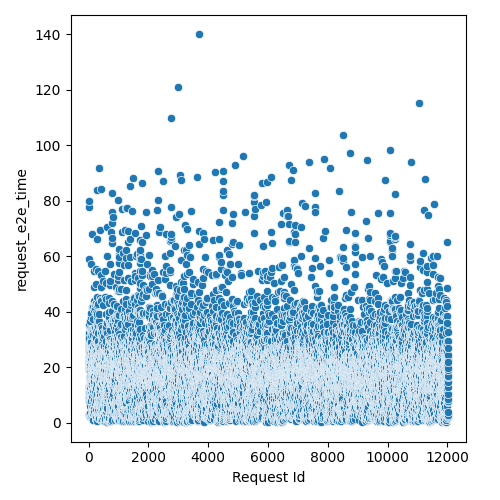

The file beside this chart, header and first rows:
Request Id, request_e2e_time
4, 2.802
5, 8.362
3, 12.68
8, 19.09
1, 21.19
0, 23.61
6, 25.94
7, 27.51
9, 29.63
2, 35.15
14, 3.223
10, 7.726
15, 9.096
24, 11.08
16, 13.3
21, 19.85
17, 22.28
13, 27.19
12, 27.45
19, 28.24
25, 29.77
20, 30.93
22, 32.2
11, 58.79
23, 77.81
18, 80.01
26, 3.063
28, 3.111
27, 30.37
36, 1.88
33, 3.331
37, 9.225
32, 18.81
34, 18.91
31, 19.82
35, 23.03
30, 23.14
29, 25.7
44, 11.08
43, 12.34
45, 13.02
42, 13.41
41, 13.75
39, 20.01
40, 22.35
38, 28.34
57, 5.994
56, 8.001
52, 12.91
47, 15.56
58, 16.11
48, 16.15
59, 18.6
54, 21.44
49, 22.55
46, 24.62
51, 25.79
60, 27.2
55, 27.76
53, 34.01
... 11,971 more rows
